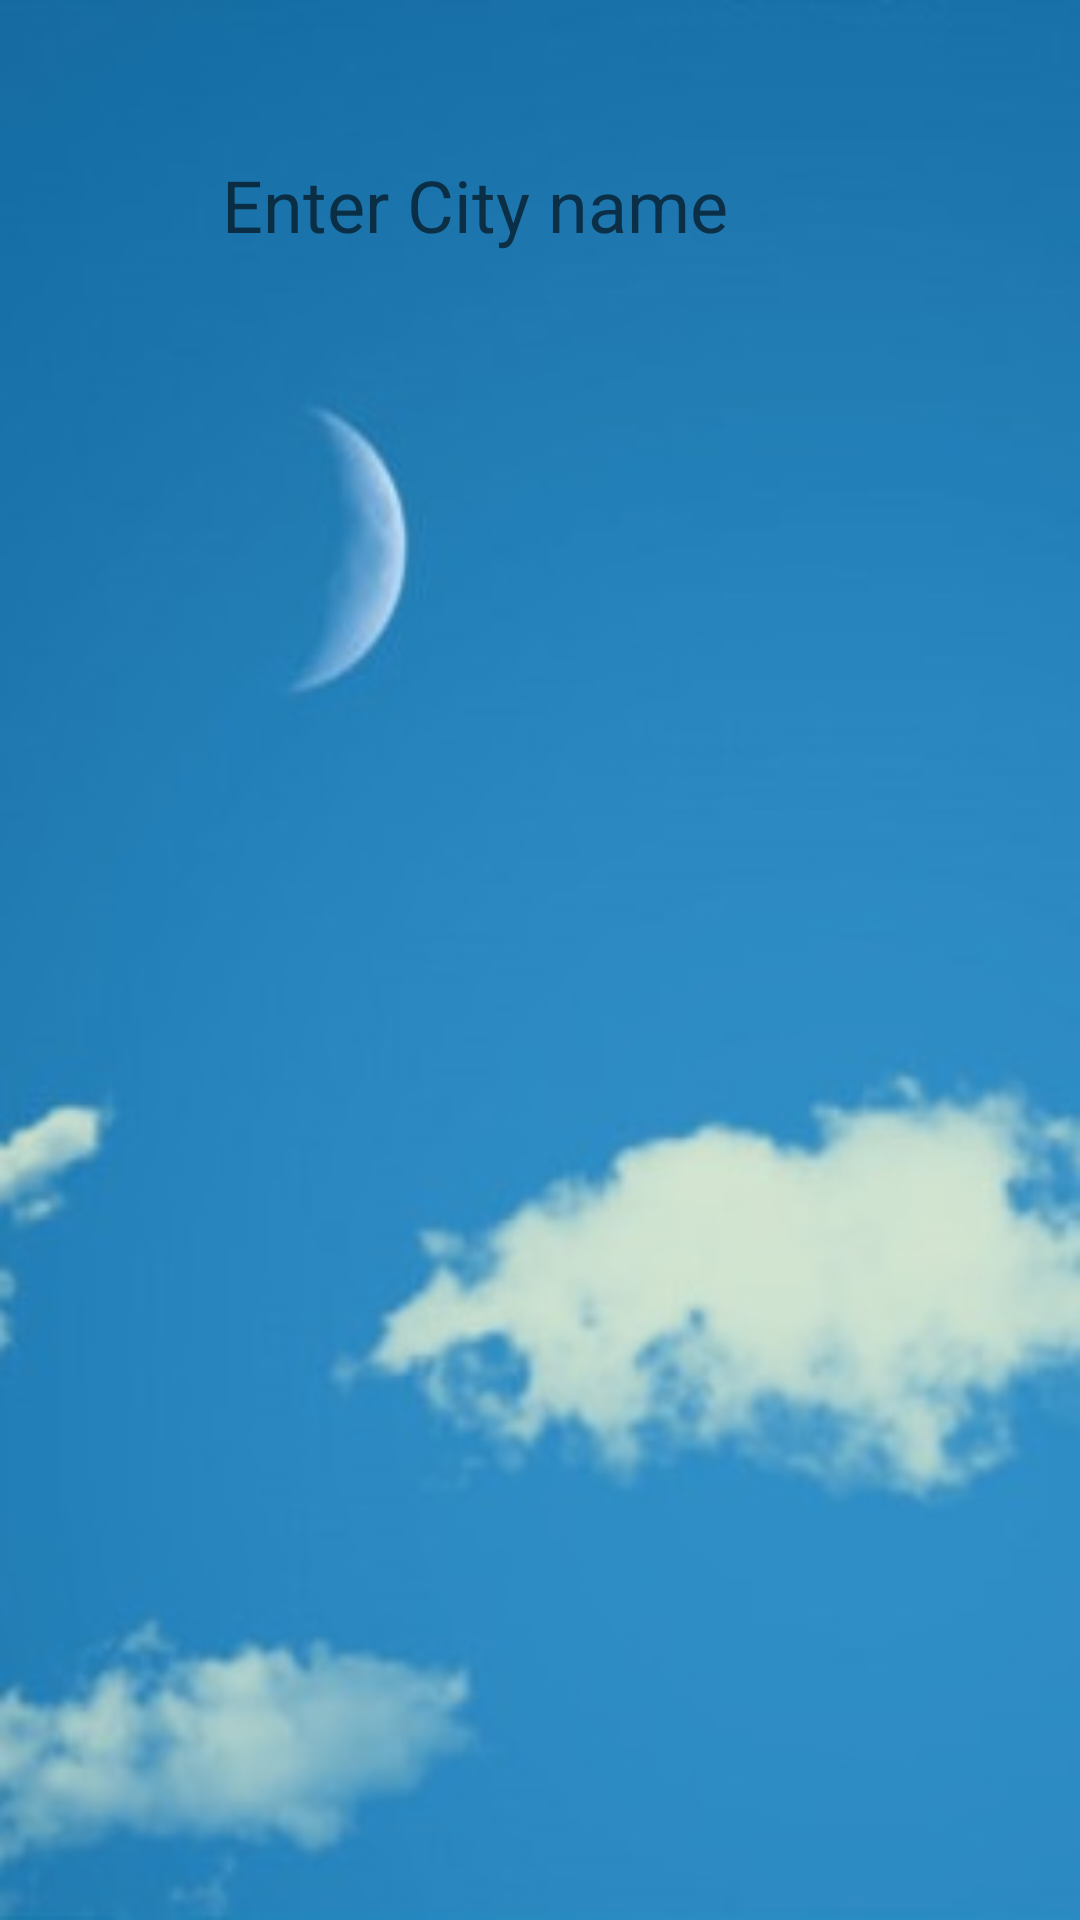

Write the Android layout XML for this screen, with the resource values it uses.
<!-- AndroidManifest.xml: application theme AppTheme -->
<!-- res/layout/activity_weather.xml -->
<?xml version="1.0" encoding="utf-8"?>
<LinearLayout xmlns:android="http://schemas.android.com/apk/res/android"
    xmlns:app="http://schemas.android.com/apk/res-auto"
    xmlns:tools="http://schemas.android.com/tools"
    android:layout_width="match_parent"
    android:layout_height="match_parent"
    tools:context=".WeatherActivity"
    android:orientation="vertical"
    android:background="@drawable/background">


    <LinearLayout
        android:layout_width="match_parent"
        android:layout_height="136dp"
        android:layout_gravity="center"
        android:foregroundGravity="center"
        android:gravity="center"
        android:orientation="horizontal"
        android:padding="50dp"
        android:weightSum="3">

        <EditText
            android:id="@+id/textField"
            android:layout_width="0dp"
            android:layout_height="59dp"
            android:layout_gravity="center"
            android:layout_weight="2.5"
            android:gravity="center"
            android:hint="Enter City name"
            android:padding="10dp"
            android:textColor="#000"
            android:textSize="24sp"
            android:background="@drawable/edittext_rounded_corners"
            />


        <ImageView
            android:id="@+id/search"
            android:layout_width="0dp"
            android:layout_height="wrap_content"
            android:layout_weight="0.5"
            android:src="@drawable/search" />


    </LinearLayout>


    <LinearLayout
        android:layout_width="match_parent"
        android:layout_height="350dp"
        android:layout_gravity="center"
        android:foregroundGravity="center"
        android:orientation="vertical"
        android:padding="50dp">


        <TextView
            android:id="@+id/tempText"
            android:layout_width="match_parent"
            android:layout_height="wrap_content"
            android:textColor="#fff"
            android:textSize="50dp" />

        <TextView
            android:id="@+id/descText"
            android:layout_width="match_parent"
            android:layout_height="wrap_content"
            android:textColor="#fff"
            android:textSize="24sp" />


        <TextView
            android:id="@+id/humidityText"
            android:layout_width="match_parent"
            android:layout_height="wrap_content"
            android:textColor="#fff"
            android:textSize="24sp" />


    </LinearLayout>


</LinearLayout>
<!-- resources referenced by this layout -->
<resources>
  <!-- drawable background: jpg bitmap (drawable, 14196 bytes) -->
  <style name="AppTheme" parent="Theme.AppCompat.Light.DarkActionBar">
          
          <item name="colorPrimary">@color/colorPrimary</item>
          <item name="colorPrimaryDark">@color/colorPrimaryDark</item>
          <item name="colorAccent">@color/colorAccent</item>
          <item name="android:navigationBarColor">@color/colorNav</item>
      </style>
  <color name="colorPrimary">#00D7C5</color>
  <color name="colorPrimaryDark">#00BFAF</color>
  <color name="colorAccent">#03DAC5</color>
  <color name="colorNav">#00BFAF</color>
</resources>
